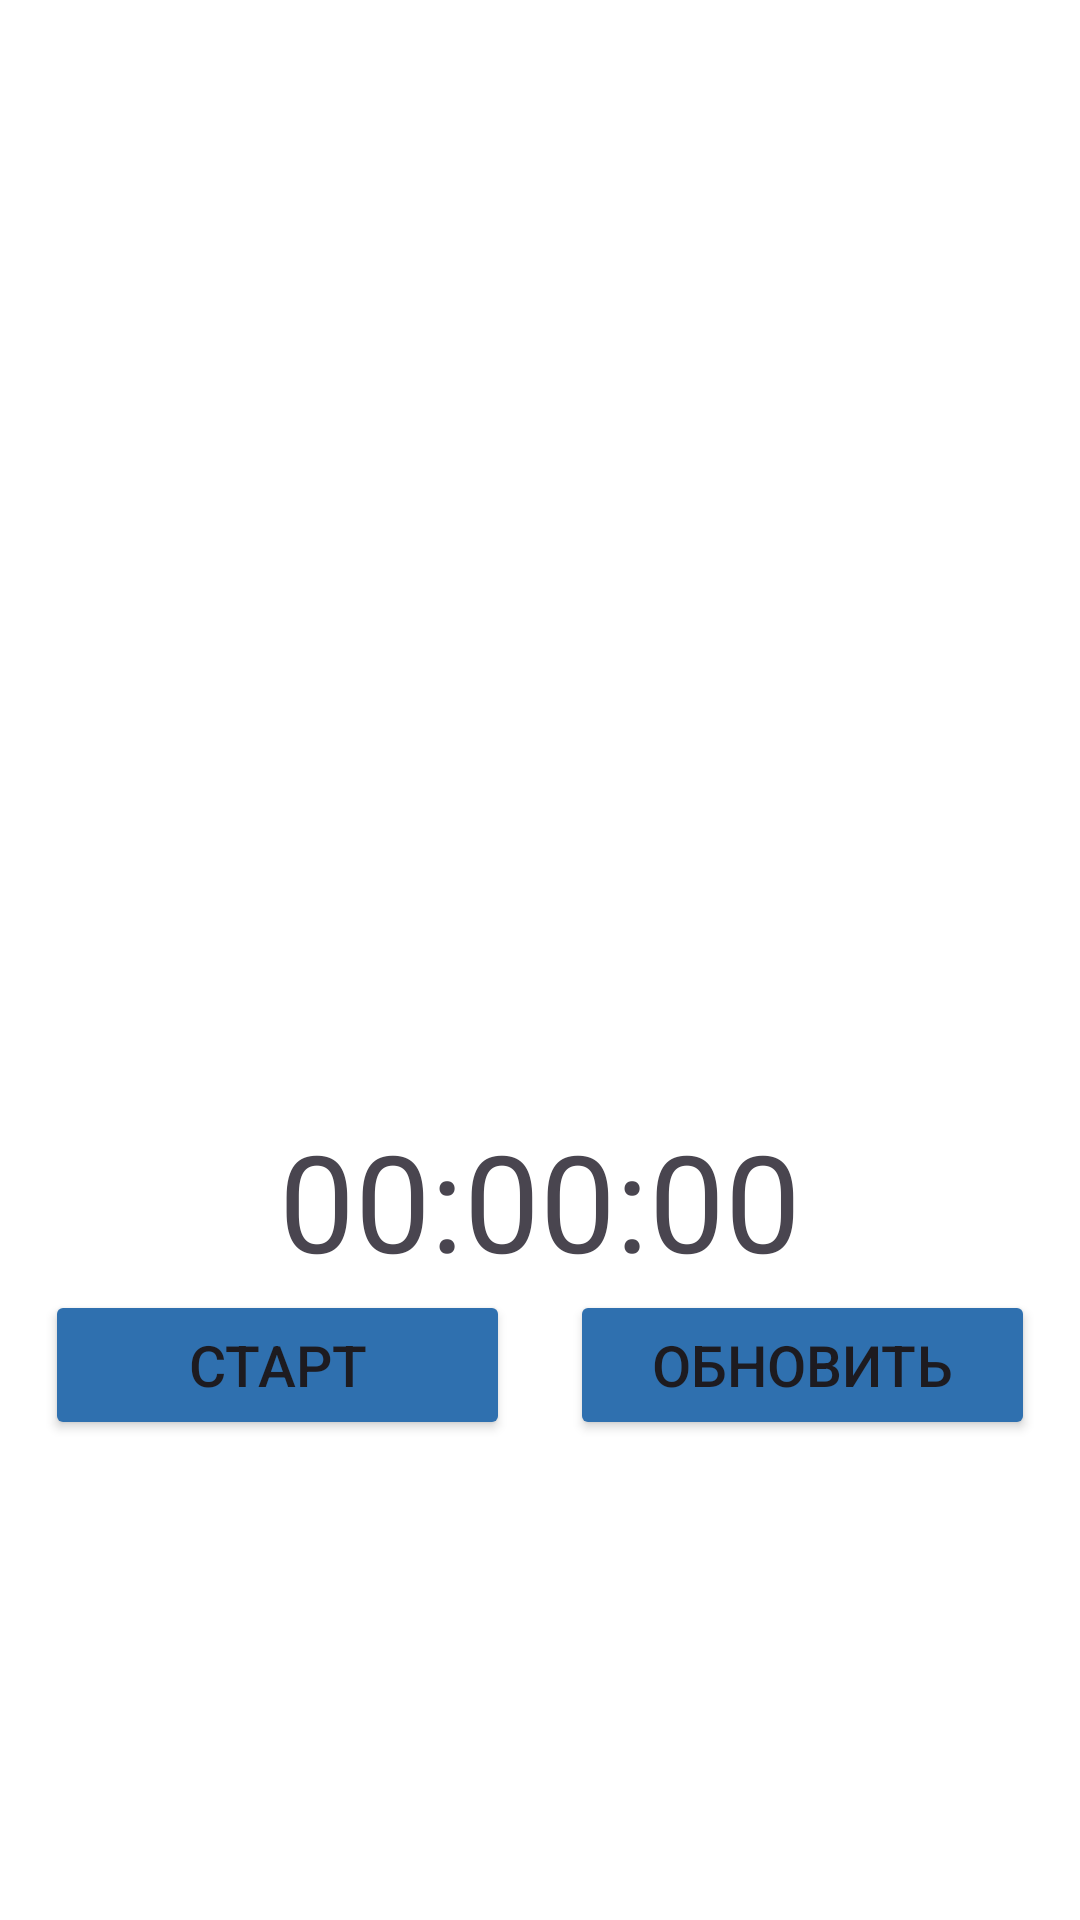

Layout XML and referenced resources for this Android screen:
<!-- AndroidManifest.xml: application theme Theme.Training -->
<!-- res/layout/fragment_timer_list.xml -->
<?xml version="1.0" encoding="utf-8"?>
<LinearLayout xmlns:android="http://schemas.android.com/apk/res/android"
    android:layout_width="match_parent"
    android:layout_height="match_parent"
    android:background="@color/white"
    android:orientation="vertical">

    <ImageView
        android:layout_marginTop="60dp"
        android:layout_gravity="center"
        android:layout_width="300dp"
        android:layout_height="300dp"
        android:src="@drawable/timer_img"/>

    <TextView
        android:id="@+id/timeTV"
        android:layout_marginTop="10dp"
        android:gravity="center_horizontal"
        android:layout_width="match_parent"
        android:layout_height="wrap_content"
        android:text="@string/place_holder_time"
        android:textSize="45sp"/>

    <LinearLayout
        android:layout_width="match_parent"
        android:layout_height="wrap_content"
        android:orientation="horizontal"
        android:gravity="center">

        <Button
            android:id="@+id/startButton"
            android:layout_width="155dp"
            android:layout_height="50dp"
            android:textSize="19sp"
            android:text="@string/start_text"
            android:backgroundTint="@color/navi_blue"/>

        <Button
            android:id="@+id/resetButton"
            android:layout_marginLeft="20dp"
            android:layout_width="155dp"
            android:layout_height="50dp"
            android:textSize="19sp"
            android:text="@string/reset_text"
            android:backgroundTint="@color/navi_blue"/>

    </LinearLayout>




</LinearLayout>
<!-- resources referenced by this layout -->
<resources>
  <color name="navi_blue">#2F70AF</color>
  <color name="white">#FFFFFFFF</color>
  <string name="place_holder_time">00:00:00</string>
  <string name="reset_text">ОБНОВИТЬ</string>
  <string name="start_text">СТАРТ</string>
  <style name="Theme.Training" parent="Base.Theme.Training" />
  <style name="Base.Theme.Training" parent="Theme.Material3.DayNight.NoActionBar">
          <item name="android:statusBarColor">@color/black</item>
      </style>
  <color name="black">#FF000000</color>
</resources>
